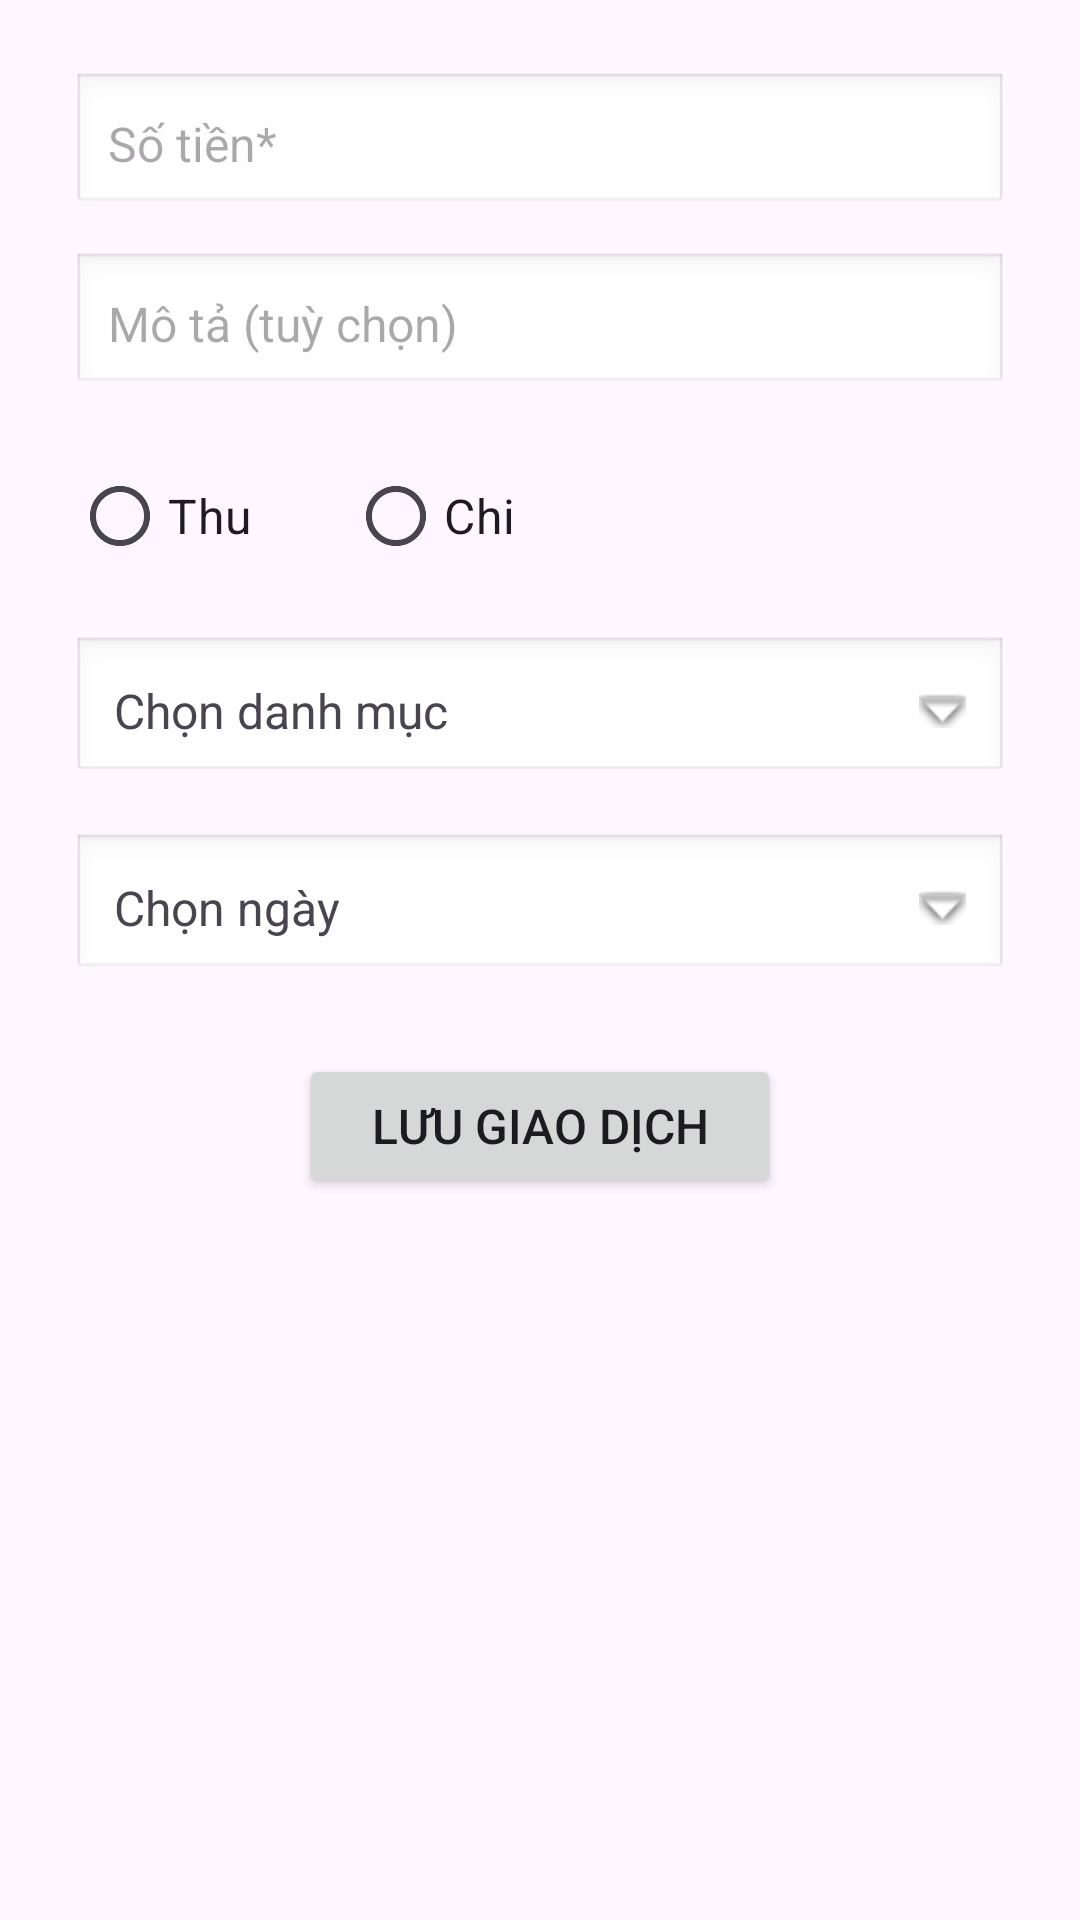

Reconstruct the res/layout file that produces this screen, plus the resources it refers to.
<!-- AndroidManifest.xml: application theme Theme.Pa_bai5 -->
<!-- res/layout/activity_add_transaction.xml -->
<?xml version="1.0" encoding="utf-8"?>
<ScrollView xmlns:android="http://schemas.android.com/apk/res/android"
    xmlns:app="http://schemas.android.com/apk/res-auto"
    android:layout_width="match_parent"
    android:layout_height="match_parent"
    android:fillViewport="true">

    <androidx.constraintlayout.widget.ConstraintLayout
        android:layout_width="match_parent"
        android:layout_height="wrap_content"
        android:padding="24dp">

        <EditText
            android:id="@+id/oNhapSoTien"
            android:layout_width="0dp"
            android:layout_height="wrap_content"
            android:inputType="numberDecimal"
            android:hint="Số tiền*"
            android:textSize="16sp"
            android:padding="12dp"
            android:background="@android:drawable/edit_text"
            app:layout_constraintTop_toTopOf="parent"
            app:layout_constraintStart_toStartOf="parent"
            app:layout_constraintEnd_toEndOf="parent" />

        <EditText
            android:id="@+id/oNhapMoTa"
            android:layout_width="0dp"
            android:layout_height="wrap_content"
            android:hint="Mô tả (tuỳ chọn)"
            android:textSize="16sp"
            android:padding="12dp"
            android:background="@android:drawable/edit_text"
            android:layout_marginTop="12dp"
            app:layout_constraintTop_toBottomOf="@id/oNhapSoTien"
            app:layout_constraintStart_toStartOf="parent"
            app:layout_constraintEnd_toEndOf="parent" />

        <RadioGroup
            android:id="@+id/nhomLuaChonLoai"
            android:layout_width="0dp"
            android:layout_height="wrap_content"
            android:orientation="horizontal"
            android:layout_marginTop="16dp"
            app:layout_constraintTop_toBottomOf="@id/oNhapMoTa"
            app:layout_constraintStart_toStartOf="parent"
            app:layout_constraintEnd_toEndOf="parent">

            <RadioButton
                android:id="@+id/radioThu"
                android:layout_width="wrap_content"
                android:layout_height="wrap_content"
                android:text="Thu"
                android:textSize="16sp" />

            <RadioButton
                android:id="@+id/radioChi"
                android:layout_width="wrap_content"
                android:layout_height="wrap_content"
                android:text="Chi"
                android:textSize="16sp"
                android:layout_marginStart="32dp" />
        </RadioGroup>

        <TextView
            android:id="@+id/oChonDanhMuc"
            android:layout_width="0dp"
            android:layout_height="wrap_content"
            android:text="Chọn danh mục"
            android:textSize="16sp"
            android:padding="14dp"
            android:background="@android:drawable/edit_text"
            android:layout_marginTop="16dp"
            android:drawableEnd="@android:drawable/arrow_down_float"
            android:gravity="center_vertical"
            app:layout_constraintTop_toBottomOf="@id/nhomLuaChonLoai"
            app:layout_constraintStart_toStartOf="parent"
            app:layout_constraintEnd_toEndOf="parent" />

        
        <TextView
            android:id="@+id/tvChonNgay"
            android:layout_width="0dp"
            android:layout_height="wrap_content"
            android:text="Chọn ngày"
            android:textSize="16sp"
            android:padding="14dp"
            android:background="@android:drawable/edit_text"
            android:drawableEnd="@android:drawable/arrow_down_float"
            android:gravity="center_vertical"
            android:layout_marginTop="16dp"
            app:layout_constraintTop_toBottomOf="@id/oChonDanhMuc"
            app:layout_constraintStart_toStartOf="parent"
            app:layout_constraintEnd_toEndOf="parent" />

        <Button
            android:id="@+id/nutLuu"
            android:layout_width="wrap_content"
            android:layout_height="wrap_content"
            android:text="Lưu giao dịch"
            android:textSize="16sp"
            android:layout_marginTop="24dp"
            android:paddingHorizontal="24dp"
            android:paddingVertical="12dp"
            app:layout_constraintTop_toBottomOf="@id/tvChonNgay"
            app:layout_constraintStart_toStartOf="parent"
            app:layout_constraintEnd_toEndOf="parent" />

    </androidx.constraintlayout.widget.ConstraintLayout>
</ScrollView>
<!-- resources referenced by this layout -->
<resources>
  <style name="Theme.Pa_bai5" parent="Base.Theme.Pa_bai5" />
  <style name="Base.Theme.Pa_bai5" parent="Theme.Material3.DayNight.NoActionBar">
          
          
      </style>
</resources>
